Run: headless pygame with SDL's dummy video driver; simulated clock (each Clock.tick advances the game by its frame time, no real sleeping); random seed 0; keys injected as events and as key.get_pressed() state; mouse plan: one left click at the window centre at the start of phase 2, then a move to the lower-right quarter at the start of phase 3.
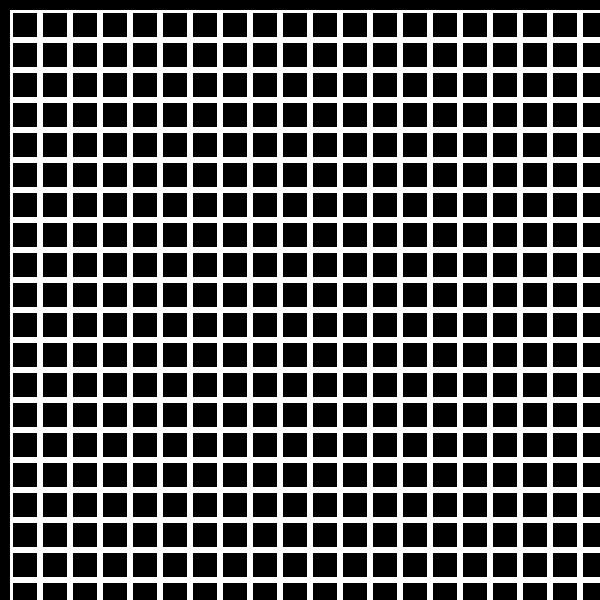
Frame 1 of 4 · flips 1–60 · no input
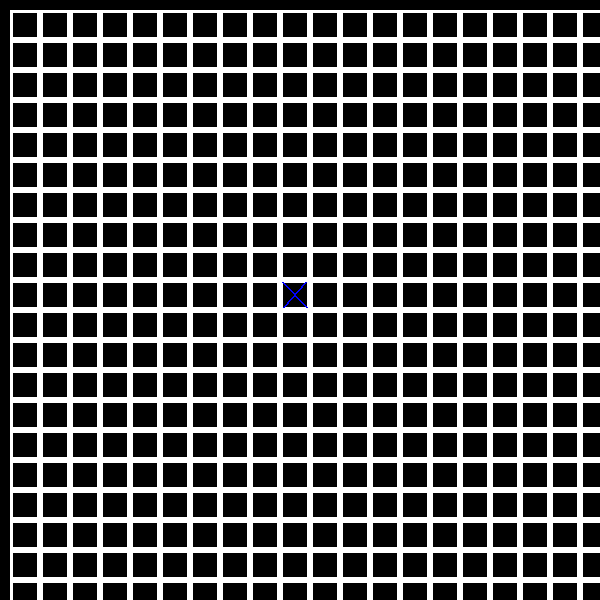
Frame 2 of 4 · flips 61–180 · clicked the window centre · tapped SPACE, RETURN · held RIGHT (→), D
Frame 3 of 4 · flips 181–300 · moved the mouse to the lower-right quarter · held DOWN (↓), S · screen unchanged from frame 2, image omitted
Frame 4 of 4 · flips 301–420 · held LEFT (←), A, UP (↑), W · screen unchanged from frame 3, image omitted

The pygame program that drew these frames:

import pygame
import sys
import os


class Board:
    def __init__(self, width, height):
        self.k = 0
        self.width = width
        self.height = height
        self.baord = [[0] * width for i in range(height)]
        self.left = 10
        self.top = 10
        self.cell_size = 30

    def set_view(self, left, top, cell_size):
        self.left = left
        self.top = top
        self.cell_size = cell_size

    def render(self):
        for x in range(self.height):
            for y in range(self.width):
                pygame.draw.rect(screen, (255, 255, 255), (self.left + y * self.cell_size,
                                                           self.top + x * self.cell_size,
                                                           self.cell_size, self.cell_size), 3)
                if self.baord[x][y] == 2:
                    pygame.draw.ellipse(screen, (255, 0, 0), (self.left + 2 +
                                                             (y) * self.cell_size ,
                                                             self.top + 2 + x * self.cell_size, 26, 26),
                                       2)
                elif self.baord[x][y] == 1:
                    pygame.draw.line(screen, (0, 0, 255), (
                        self.left + 2 + y * self.cell_size, self.top + 2 + x * self.cell_size),
                                     (self.left - 4 + (y + 1) * self.cell_size,
                                      self.top - 3 + (x + 1) * self.cell_size,),
                                     2)
                    pygame.draw.line(screen, (0, 0, 255), (
                        self.left - 5 + (y + 1) * self.cell_size, self.top + 2 + x * self.cell_size),
                                     (self.left + 3 + y * self.cell_size,
                                      self.top - 3 + (x + 1) * self.cell_size), 2)

    def get_cell(self, mouse_pos):  # возвращает координаты мыши
        cell = (mouse_pos[0] - self.left) // self.cell_size, (
                mouse_pos[1] - self.top) // self.cell_size
        if 0 <= cell[0] < self.width and 0 <= cell[1] < self.height:
            return cell
        return None

    def on_click(self, cell_coords):  # изменяет поле по координатам
        if cell_coords:
            if self.baord[cell_coords[1]][cell_coords[0]] == 0:
                self.k += 1
                if self.k % 2 == 1:
                    self.baord[cell_coords[1]][cell_coords[0]] = 1
                else:
                    self.baord[cell_coords[1]][cell_coords[0]] = 2

    def get_click(self, mouse_pos):
        cell = self.get_cell(mouse_pos)
        self.on_click(cell)



pygame.init()
size = width, height = 600, 600
screen = pygame.display.set_mode(size)
board = Board(20, 20)
running = True
while running:
    for event in pygame.event.get():
        if event.type == pygame.QUIT:
            running = False
        if event.type == pygame.MOUSEBUTTONDOWN:
            board.get_click(event.pos)
    screen.fill((0, 0, 0))
    board.render()
    pygame.display.flip()
pygame.quit()
